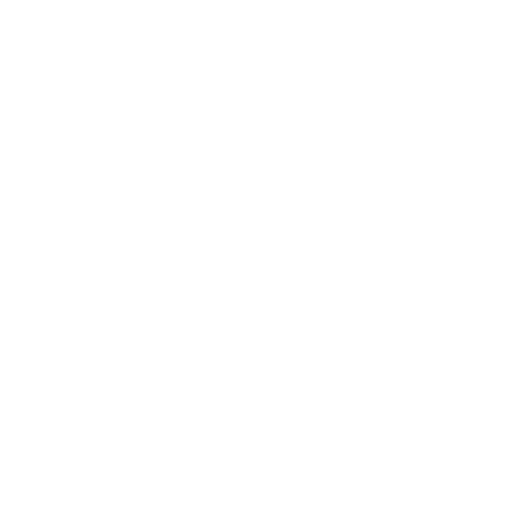
t = 0.00 s
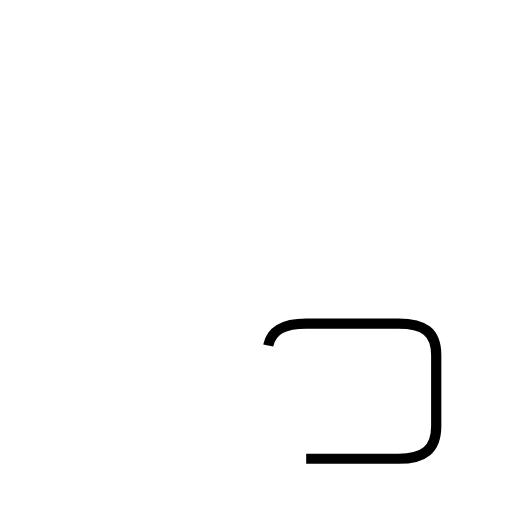
t = 1.23 s
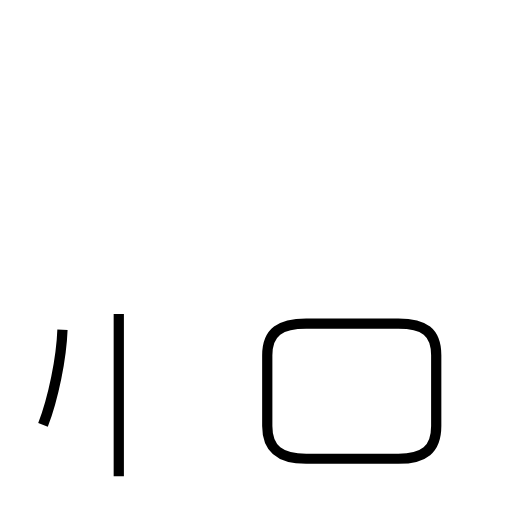
t = 2.39 s
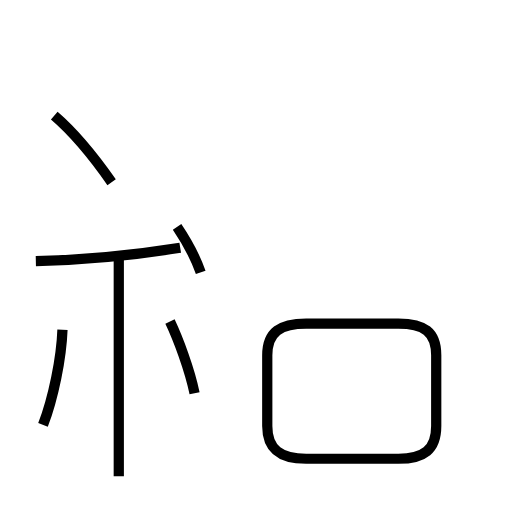
t = 3.61 s
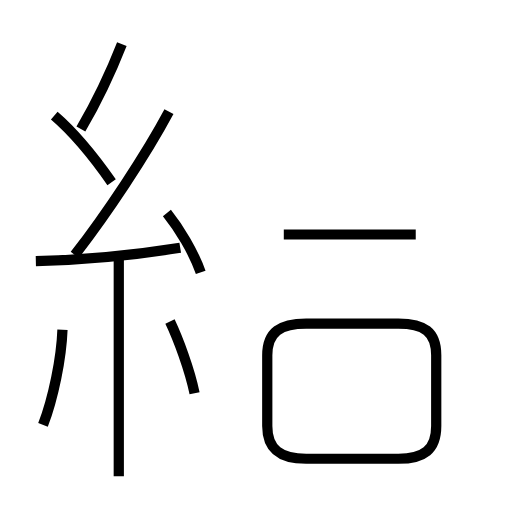
t = 4.83 s
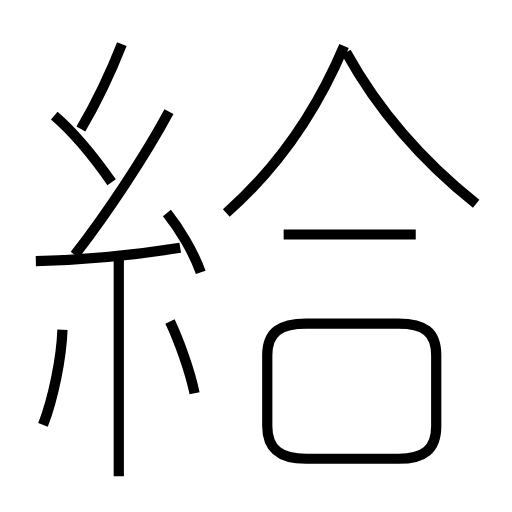
t = 6.02 s

The animated SVG that drew these frames (rendered in a browser with its animation timeline set to each time). Animation: 12 SMIL elements (animate=12); one cycle of 6.02 s.

<?xml version='1.0' encoding='utf-8'?>
<svg viewBox="0.0 -6.0 50.0 50.0" version="1.1" xmlns="http://www.w3.org/2000/svg"><rect x="-1000" y="-1000" width="2000" height="2000" stroke="white" fill="white" /><g style="fill:none;stroke:#000000;stroke-width:1"><path d="M 29.9 0.8 L 38.9 0.8 C 41.4 0.8 42.6 -0.1 42.6 -2.4 L 42.6 -9.3 C 42.6 -11.6 41.4 -12.4 38.9 -12.4 L 29.9 -12.4 C 27.4 -12.4 26.1 -11.6 26.1 -9.3 L 26.1 -2.4 C 26.1 -0.1 27.4 0.8 29.9 0.8 Z " transform="translate(0.0 38.0)" stroke-dasharray="54.44671733011639" stroke-dashoffset="54.44671733011639"><animate attributeName="stroke-dashoffset" from="54.44671733011639" to="0" dur="1.6334015199034917s" begin="0s" fill="freeze" /></path><path d="M 4.2 -2.5 C 5.2 -5.1 6.0 -9.0 6.1 -11.8 " transform="translate(0.0 38.0)" stroke-dasharray="9.527466546640927" stroke-dashoffset="9.527466546640927"><animate attributeName="stroke-dashoffset" from="9.527466546640927" to="0" dur="0.2858239963992278s" begin="1.6334015199034917s" fill="freeze" /></path><path d="M 11.6 2.5 L 11.6 -18.6 " transform="translate(0.0 38.0)" stroke-dasharray="21.1" stroke-dashoffset="21.1"><animate attributeName="stroke-dashoffset" from="21.1" to="0" dur="0.633s" begin="1.9192255163027194s" fill="freeze" /></path><path d="M 19.0 -5.6 C 18.5 -8.0 17.4 -10.9 16.6 -12.6 " transform="translate(0.0 38.0)" stroke-dasharray="7.41410735594587" stroke-dashoffset="7.41410735594587"><animate attributeName="stroke-dashoffset" from="7.41410735594587" to="0" dur="0.22242322067837608s" begin="2.5522255163027197s" fill="freeze" /></path><path d="M 3.5 -18.5 C 8.0 -18.6 13.2 -19.1 17.6 -19.8 " transform="translate(0.0 38.0)" stroke-dasharray="14.16976485892882" stroke-dashoffset="14.16976485892882"><animate attributeName="stroke-dashoffset" from="14.16976485892882" to="0" dur="0.4250929457678646s" begin="2.7746487369810957s" fill="freeze" /></path><path d="M 10.9 -26.2 C 8.8 -29.2 6.7 -31.5 5.3 -32.7 " transform="translate(0.0 38.0)" stroke-dasharray="8.598833966969831" stroke-dashoffset="8.598833966969831"><animate attributeName="stroke-dashoffset" from="8.598833966969831" to="0" dur="0.2579650190090949s" begin="3.1997416827489604s" fill="freeze" /></path><path d="M 19.6 -17.4 C 18.9 -19.4 17.5 -21.7 16.3 -23.2 " transform="translate(0.0 38.0)" stroke-dasharray="6.700421712358657" stroke-dashoffset="6.700421712358657"><animate attributeName="stroke-dashoffset" from="6.700421712358657" to="0" dur="0.2010126513707597s" begin="3.457706701758055s" fill="freeze" /></path><path d="M 7.3 -19.1 C 10.4 -23.1 14.2 -28.8 16.5 -33.1 " transform="translate(0.0 38.0)" stroke-dasharray="16.768660817754885" stroke-dashoffset="16.768660817754885"><animate attributeName="stroke-dashoffset" from="16.768660817754885" to="0" dur="0.5030598245326465s" begin="3.6587193531288147s" fill="freeze" /></path><path d="M 7.9 -31.4 C 9.3 -33.8 10.8 -36.9 11.9 -39.7 " transform="translate(0.0 38.0)" stroke-dasharray="9.22179963006418" stroke-dashoffset="9.22179963006418"><animate attributeName="stroke-dashoffset" from="9.22179963006418" to="0" dur="0.2766539889019254s" begin="4.161779177661462s" fill="freeze" /></path><path d="M 40.6 -21.1 L 27.7 -21.1 " transform="translate(0.0 38.0)" stroke-dasharray="12.900000000000002" stroke-dashoffset="12.900000000000002"><animate attributeName="stroke-dashoffset" from="12.900000000000002" to="0" dur="0.38700000000000007s" begin="4.438433166563387s" fill="freeze" /></path><path d="M 22.1 -23.2 C 27.1 -27.6 30.9 -33.1 33.6 -39.5 " transform="translate(0.0 38.0)" stroke-dasharray="20.120303898013695" stroke-dashoffset="20.120303898013695"><animate attributeName="stroke-dashoffset" from="20.120303898013695" to="0" dur="0.6036091169404109s" begin="4.825433166563387s" fill="freeze" /></path><path d="M 46.5 -24.1 C 41.1 -28.4 37.0 -33.1 33.8 -38.9" transform="translate(0.0 38.0)" stroke-dasharray="19.634953864041247" stroke-dashoffset="19.634953864041247"><animate attributeName="stroke-dashoffset" from="19.634953864041247" to="0" dur="0.5890486159212374s" begin="5.429042283503798s" fill="freeze" /></path></g></svg>
